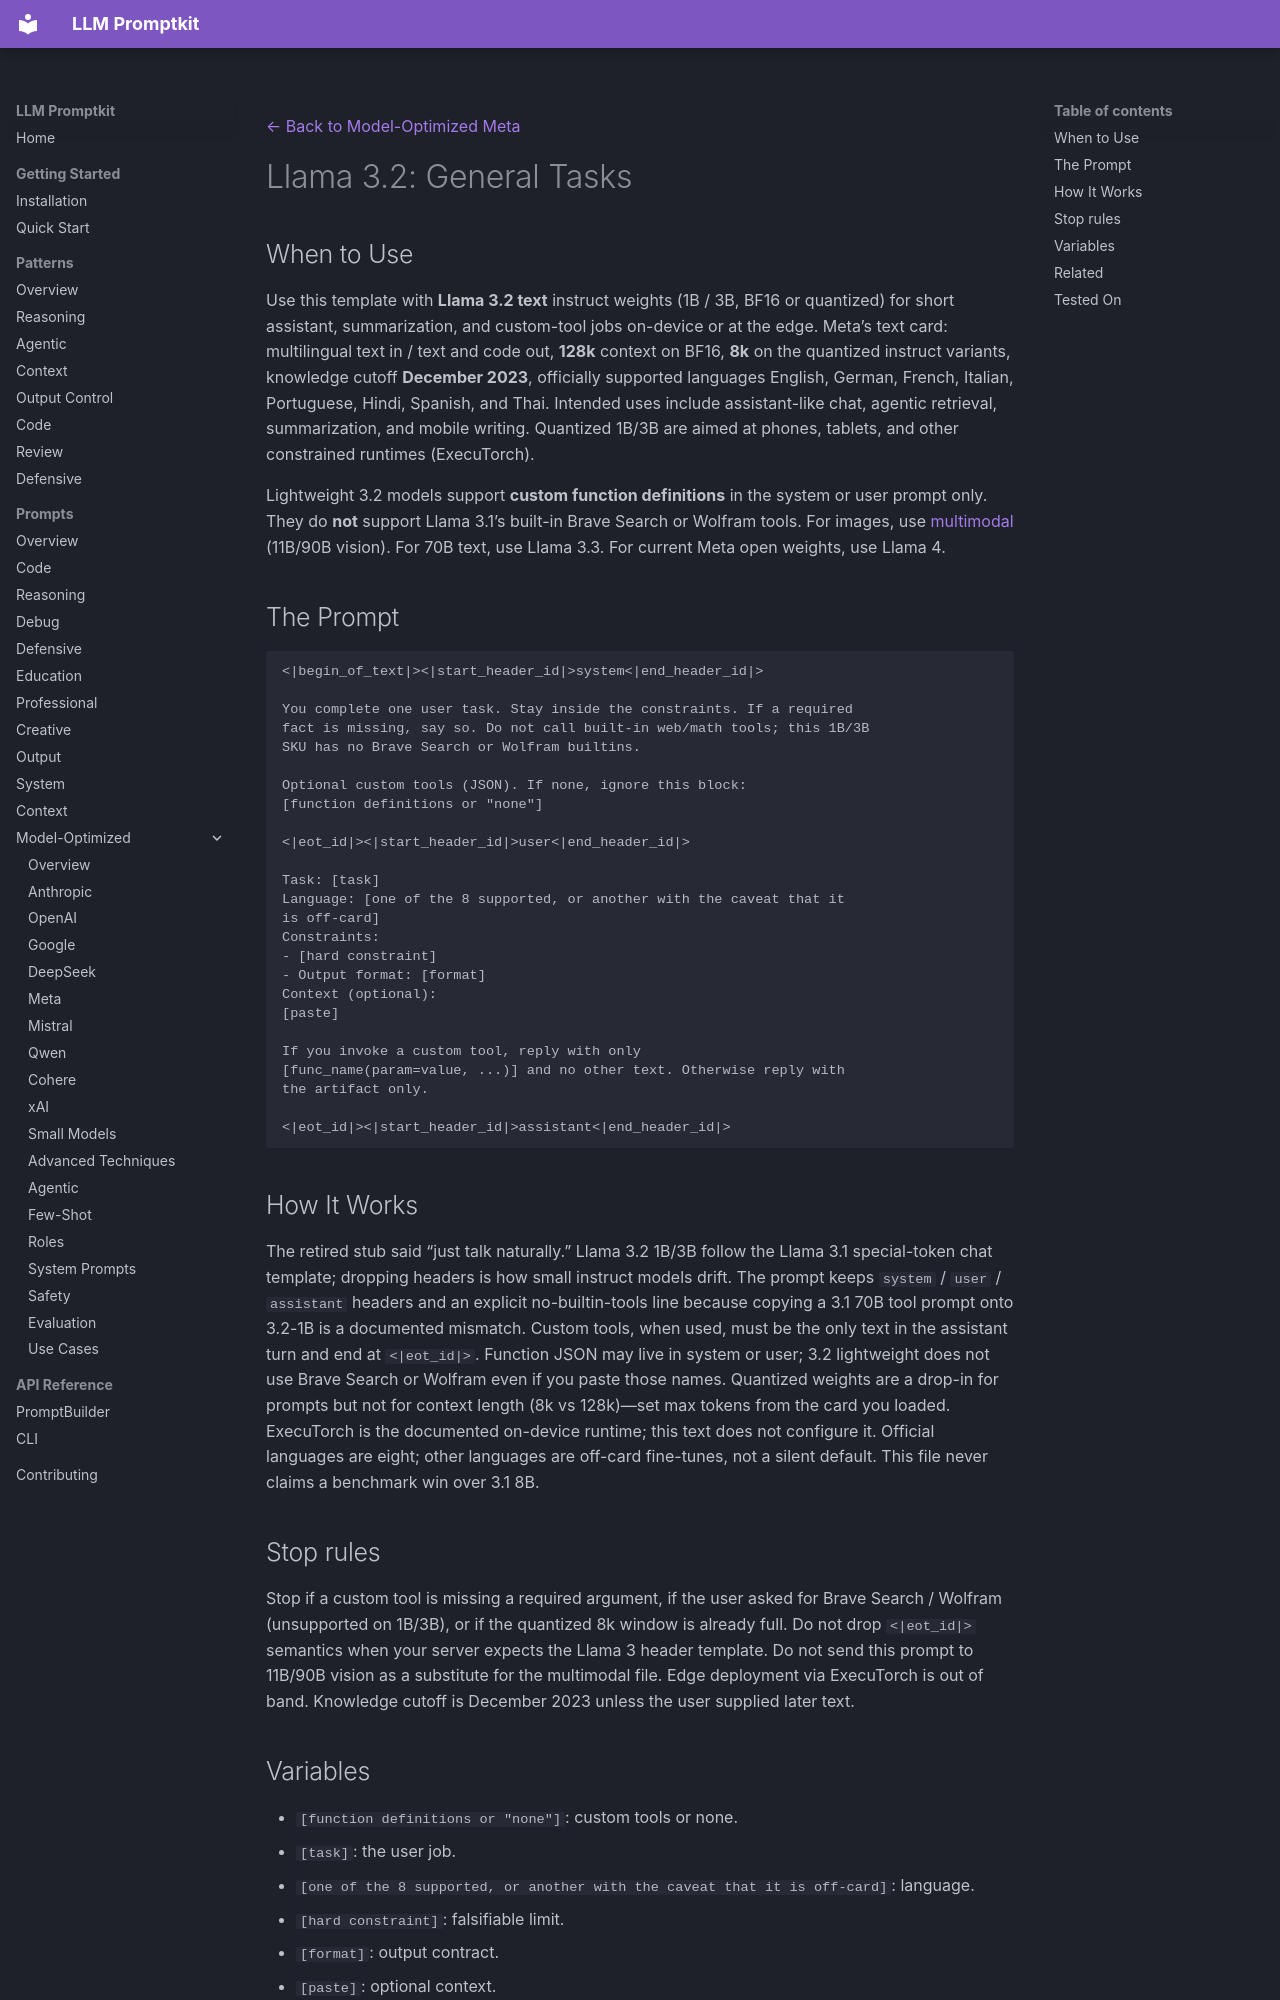

repository: Petsku01/promptkit · page: prompts/model-optimized/meta/llama-3.2-general/index.html · generator: mkdocs

---
category: "model-optimized"
title: "Llama 3.2: General Tasks"
subcategory: "meta"
model: "llama-3.2"
source: "promptkit-authored"
---
[← Back to Model-Optimized Meta](../index.md)

# Llama 3.2: General Tasks

## When to Use

Use this template with **Llama 3.2 text** instruct weights (1B / 3B, BF16 or quantized) for short assistant, summarization, and custom-tool jobs on-device or at the edge. Meta’s text card: multilingual text in / text and code out, **128k** context on BF16, **8k** on the quantized instruct variants, knowledge cutoff **December 2023**, officially supported languages English, German, French, Italian, Portuguese, Hindi, Spanish, and Thai. Intended uses include assistant-like chat, agentic retrieval, summarization, and mobile writing. Quantized 1B/3B are aimed at phones, tablets, and other constrained runtimes (ExecuTorch).

Lightweight 3.2 models support **custom function definitions** in the system or user prompt only. They do **not** support Llama 3.1’s built-in Brave Search or Wolfram tools. For images, use [multimodal](multimodal.md) (11B/90B vision). For 70B text, use Llama 3.3. For current Meta open weights, use Llama 4.

## The Prompt

```
<|begin_of_text|><|start_header_id|>system<|end_header_id|>

You complete one user task. Stay inside the constraints. If a required
fact is missing, say so. Do not call built-in web/math tools; this 1B/3B
SKU has no Brave Search or Wolfram builtins.

Optional custom tools (JSON). If none, ignore this block:
[function definitions or "none"]

<|eot_id|><|start_header_id|>user<|end_header_id|>

Task: [task]
Language: [one of the 8 supported, or another with the caveat that it
is off-card]
Constraints:
- [hard constraint]
- Output format: [format]
Context (optional):
[paste]

If you invoke a custom tool, reply with only
[func_name(param=value, ...)] and no other text. Otherwise reply with
the artifact only.

<|eot_id|><|start_header_id|>assistant<|end_header_id|>
```

## How It Works

The retired stub said “just talk naturally.” Llama 3.2 1B/3B follow the Llama 3.1 special-token chat template; dropping headers is how small instruct models drift. The prompt keeps `system` / `user` / `assistant` headers and an explicit no-builtin-tools line because copying a 3.1 70B tool prompt onto 3.2-1B is a documented mismatch. Custom tools, when used, must be the only text in the assistant turn and end at `<|eot_id|>`. Function JSON may live in system or user; 3.2 lightweight does not use Brave Search or Wolfram even if you paste those names. Quantized weights are a drop-in for prompts but not for context length (8k vs 128k)—set max tokens from the card you loaded. ExecuTorch is the documented on-device runtime; this text does not configure it. Official languages are eight; other languages are off-card fine-tunes, not a silent default. This file never claims a benchmark win over 3.1 8B.

## Stop rules

Stop if a custom tool is missing a required argument, if the user asked for Brave Search / Wolfram (unsupported on 1B/3B), or if the quantized 8k window is already full. Do not drop `<|eot_id|>` semantics when your server expects the Llama 3 header template. Do not send this prompt to 11B/90B vision as a substitute for the multimodal file. Edge deployment via ExecuTorch is out of band. Knowledge cutoff is December 2023 unless the user supplied later text.
